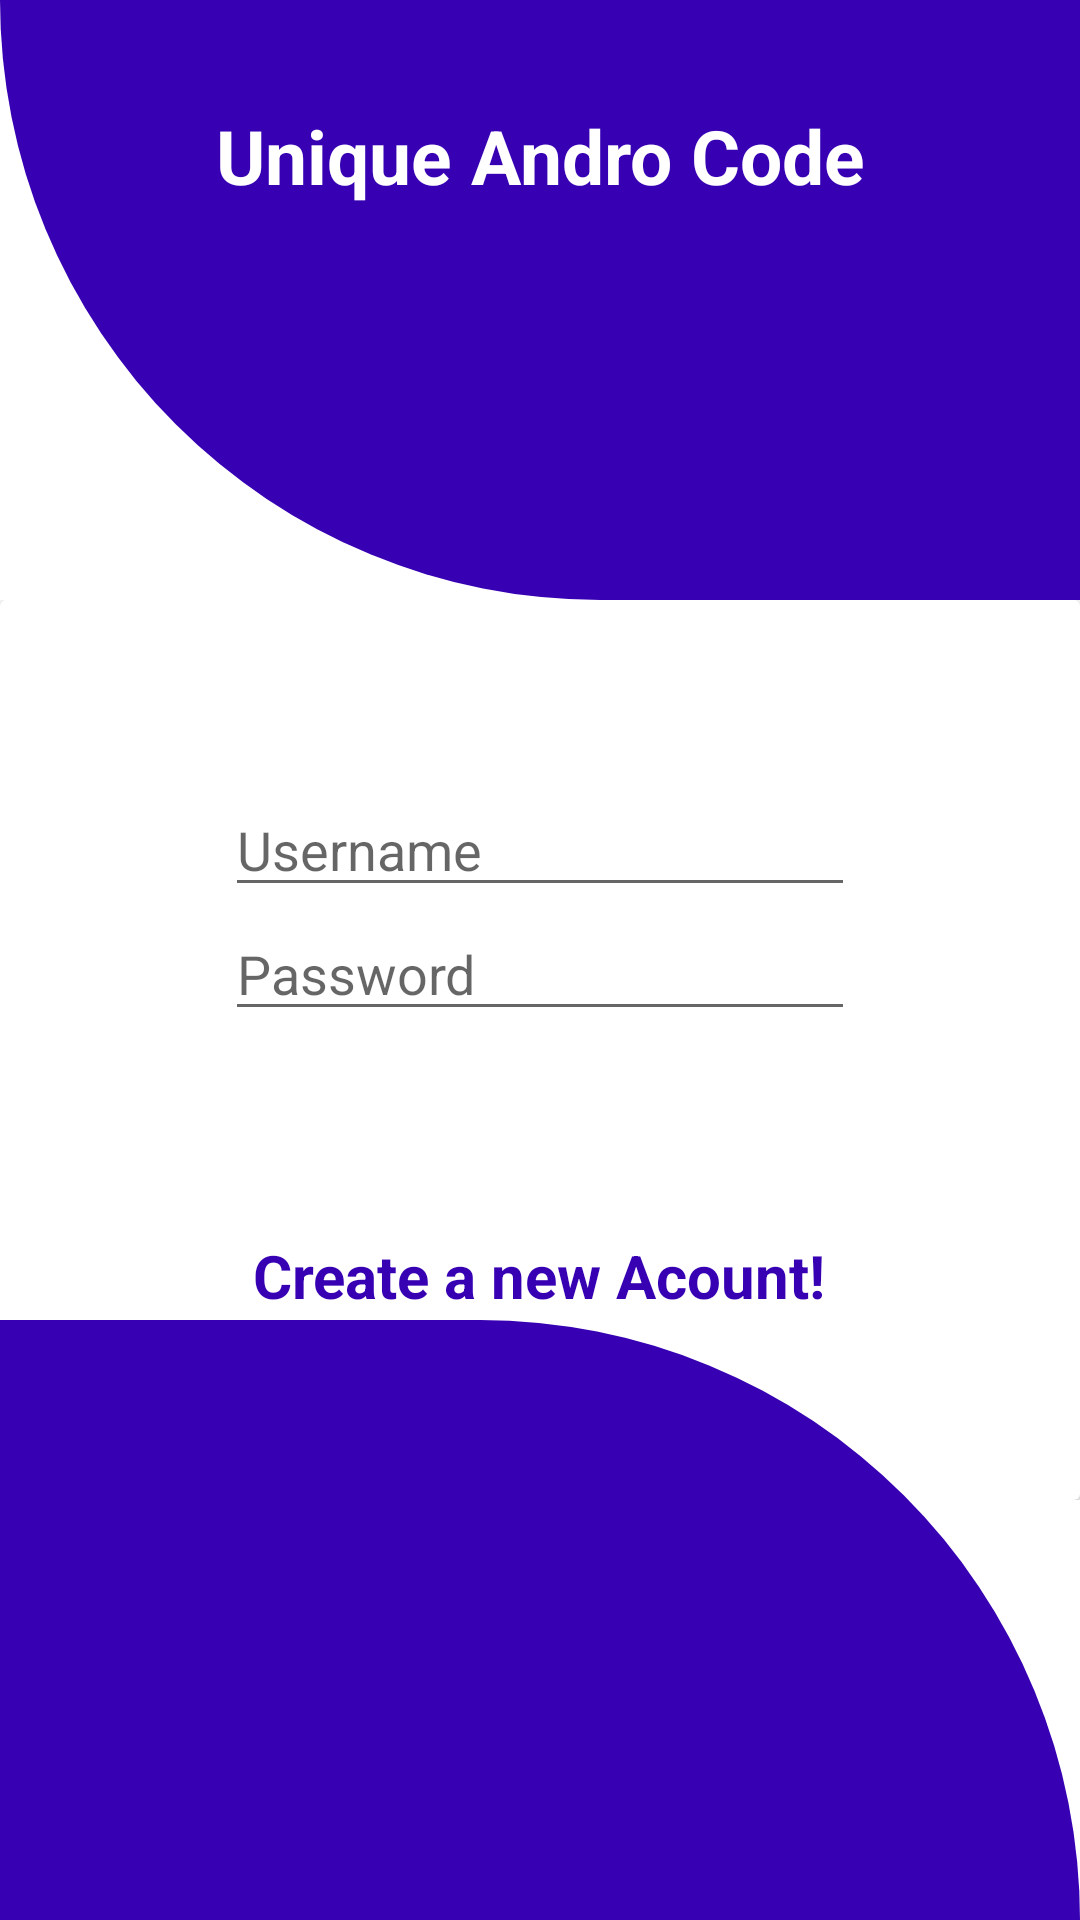

Here is an Android app screen rendered from its layout file. Give the layout XML and the strings, colors and styles it references.
<!-- AndroidManifest.xml: application theme Theme.Taskmasteragain -->
<!-- res/layout/activity_sign_in.xml -->
<?xml version="1.0" encoding="utf-8"?>

<RelativeLayout xmlns:android="http://schemas.android.com/apk/res/android"
    xmlns:app="http://schemas.android.com/apk/res-auto"
    xmlns:tools="http://schemas.android.com/tools"
    android:layout_width="match_parent"
    android:layout_height="match_parent"
    tools:context="SignInActivity">
    <View
        android:id="@+id/header_view"
        android:layout_width="match_parent"
        android:layout_height="200dp"
        android:background="@drawable/header_bg">

    </View>
    <TextView
        android:layout_marginTop="35dp"
        android:textColor="@color/colorWhite"
        android:textSize="25sp"
        android:textAlignment="center"
        android:text="Unique Andro Code"
        android:textStyle="bold"
        android:layout_width="match_parent"
        android:layout_height="wrap_content"
        android:gravity="center_horizontal" />
    <LinearLayout
        android:layout_width="match_parent"
        android:layout_height="wrap_content"
        android:layout_below="@+id/header_view"
        android:orientation="vertical">

        <include layout="@layout/activity_sign_in_form_content"/>

    </LinearLayout>

    <LinearLayout
        android:layout_width="match_parent"
        android:layout_height="match_parent"
        android:gravity="bottom">


        <View

            android:layout_width="match_parent"
            android:layout_height="200dp"
            android:background="@drawable/bottom_bg" />
    </LinearLayout>


</RelativeLayout>
<!-- res/layout/activity_sign_in_form_content.xml (included above) -->
<?xml version="1.0" encoding="utf-8"?>

<androidx.cardview.widget.CardView
    xmlns:android="http://schemas.android.com/apk/res/android"
    android:layout_width="match_parent"
    android:layout_height="wrap_content">
    <LinearLayout
        android:layout_width="match_parent"
        android:layout_height="300dp"
        android:gravity="center"
        android:orientation="vertical">
        <EditText
            android:id="@+id/etemail"
            android:layout_width="wrap_content"
            android:layout_height="wrap_content"
            android:ems="10"
            android:hint="Username"

            android:inputType="textEmailAddress"
            />

        <EditText
            android:id="@+id/mypass"
            android:layout_width="wrap_content"
            android:layout_height="wrap_content"
            android:ems="10"
            android:hint="Password"
            android:inputType="textPassword"
            />
        <Button
            android:id="@+id/btnlogin"
            android:textAllCaps="false"
            android:layout_marginTop="10dp"
            android:textColor="@color/colorWhite"
            android:background="@drawable/botton_shape"
            android:text="Sign In"
            android:layout_width="wrap_content"
            android:layout_height="wrap_content"/>
        <TextView
            android:id="@+id/createnewac"
            android:layout_marginTop="10dp"
            android:textSize="20sp"
            android:textStyle="bold"
            android:textColor="@color/colorPrimaryDark"
            android:layout_gravity="center"
            android:text="Create a new Acount!"
            android:layout_width="wrap_content"
            android:layout_height="wrap_content"/>
    </LinearLayout>

</androidx.cardview.widget.CardView>
<!-- resources referenced by this layout -->
<resources>
  <color name="colorPrimaryDark">#3700B3</color>
  <color name="colorWhite">#FFFFFF</color>
  <!-- drawable bottom_bg (drawable) -->
  <?xml version="1.0" encoding="utf-8"?>
  
  <shape xmlns:android="http://schemas.android.com/apk/res/android"
      android:shape="rectangle">
      <solid android:color="@color/colorPrimaryDark"/>
      <corners android:topRightRadius="200dp"/>
  </shape>
  <!-- drawable header_bg (drawable) -->
  <?xml version="1.0" encoding="utf-8"?>
  
  <shape xmlns:android="http://schemas.android.com/apk/res/android"
      android:shape="rectangle">
      <solid android:color="@color/colorPrimaryDark"/>
      <corners android:bottomLeftRadius="200dp"/>
  </shape>
  <style name="Theme.Taskmasteragain" parent="Theme.MaterialComponents.DayNight.DarkActionBar">
          
          <item name="colorPrimary">@color/purple_500</item>
          <item name="colorPrimaryVariant">@color/purple_700</item>
          <item name="colorOnPrimary">@color/white</item>
          
          <item name="colorSecondary">@color/teal_200</item>
          <item name="colorSecondaryVariant">@color/teal_700</item>
          <item name="colorOnSecondary">@color/black</item>
          
          <item name="android:statusBarColor" tools:targetApi="l">?attr/colorPrimaryVariant</item>
          
      </style>
  <color name="purple_500">#FF6200EE</color>
  <color name="purple_700">#FF3700B3</color>
  <color name="white">#FFFFFFFF</color>
  <color name="teal_200">#FF03DAC5</color>
  <color name="teal_700">#FF018786</color>
  <color name="black">#FF000000</color>
</resources>
